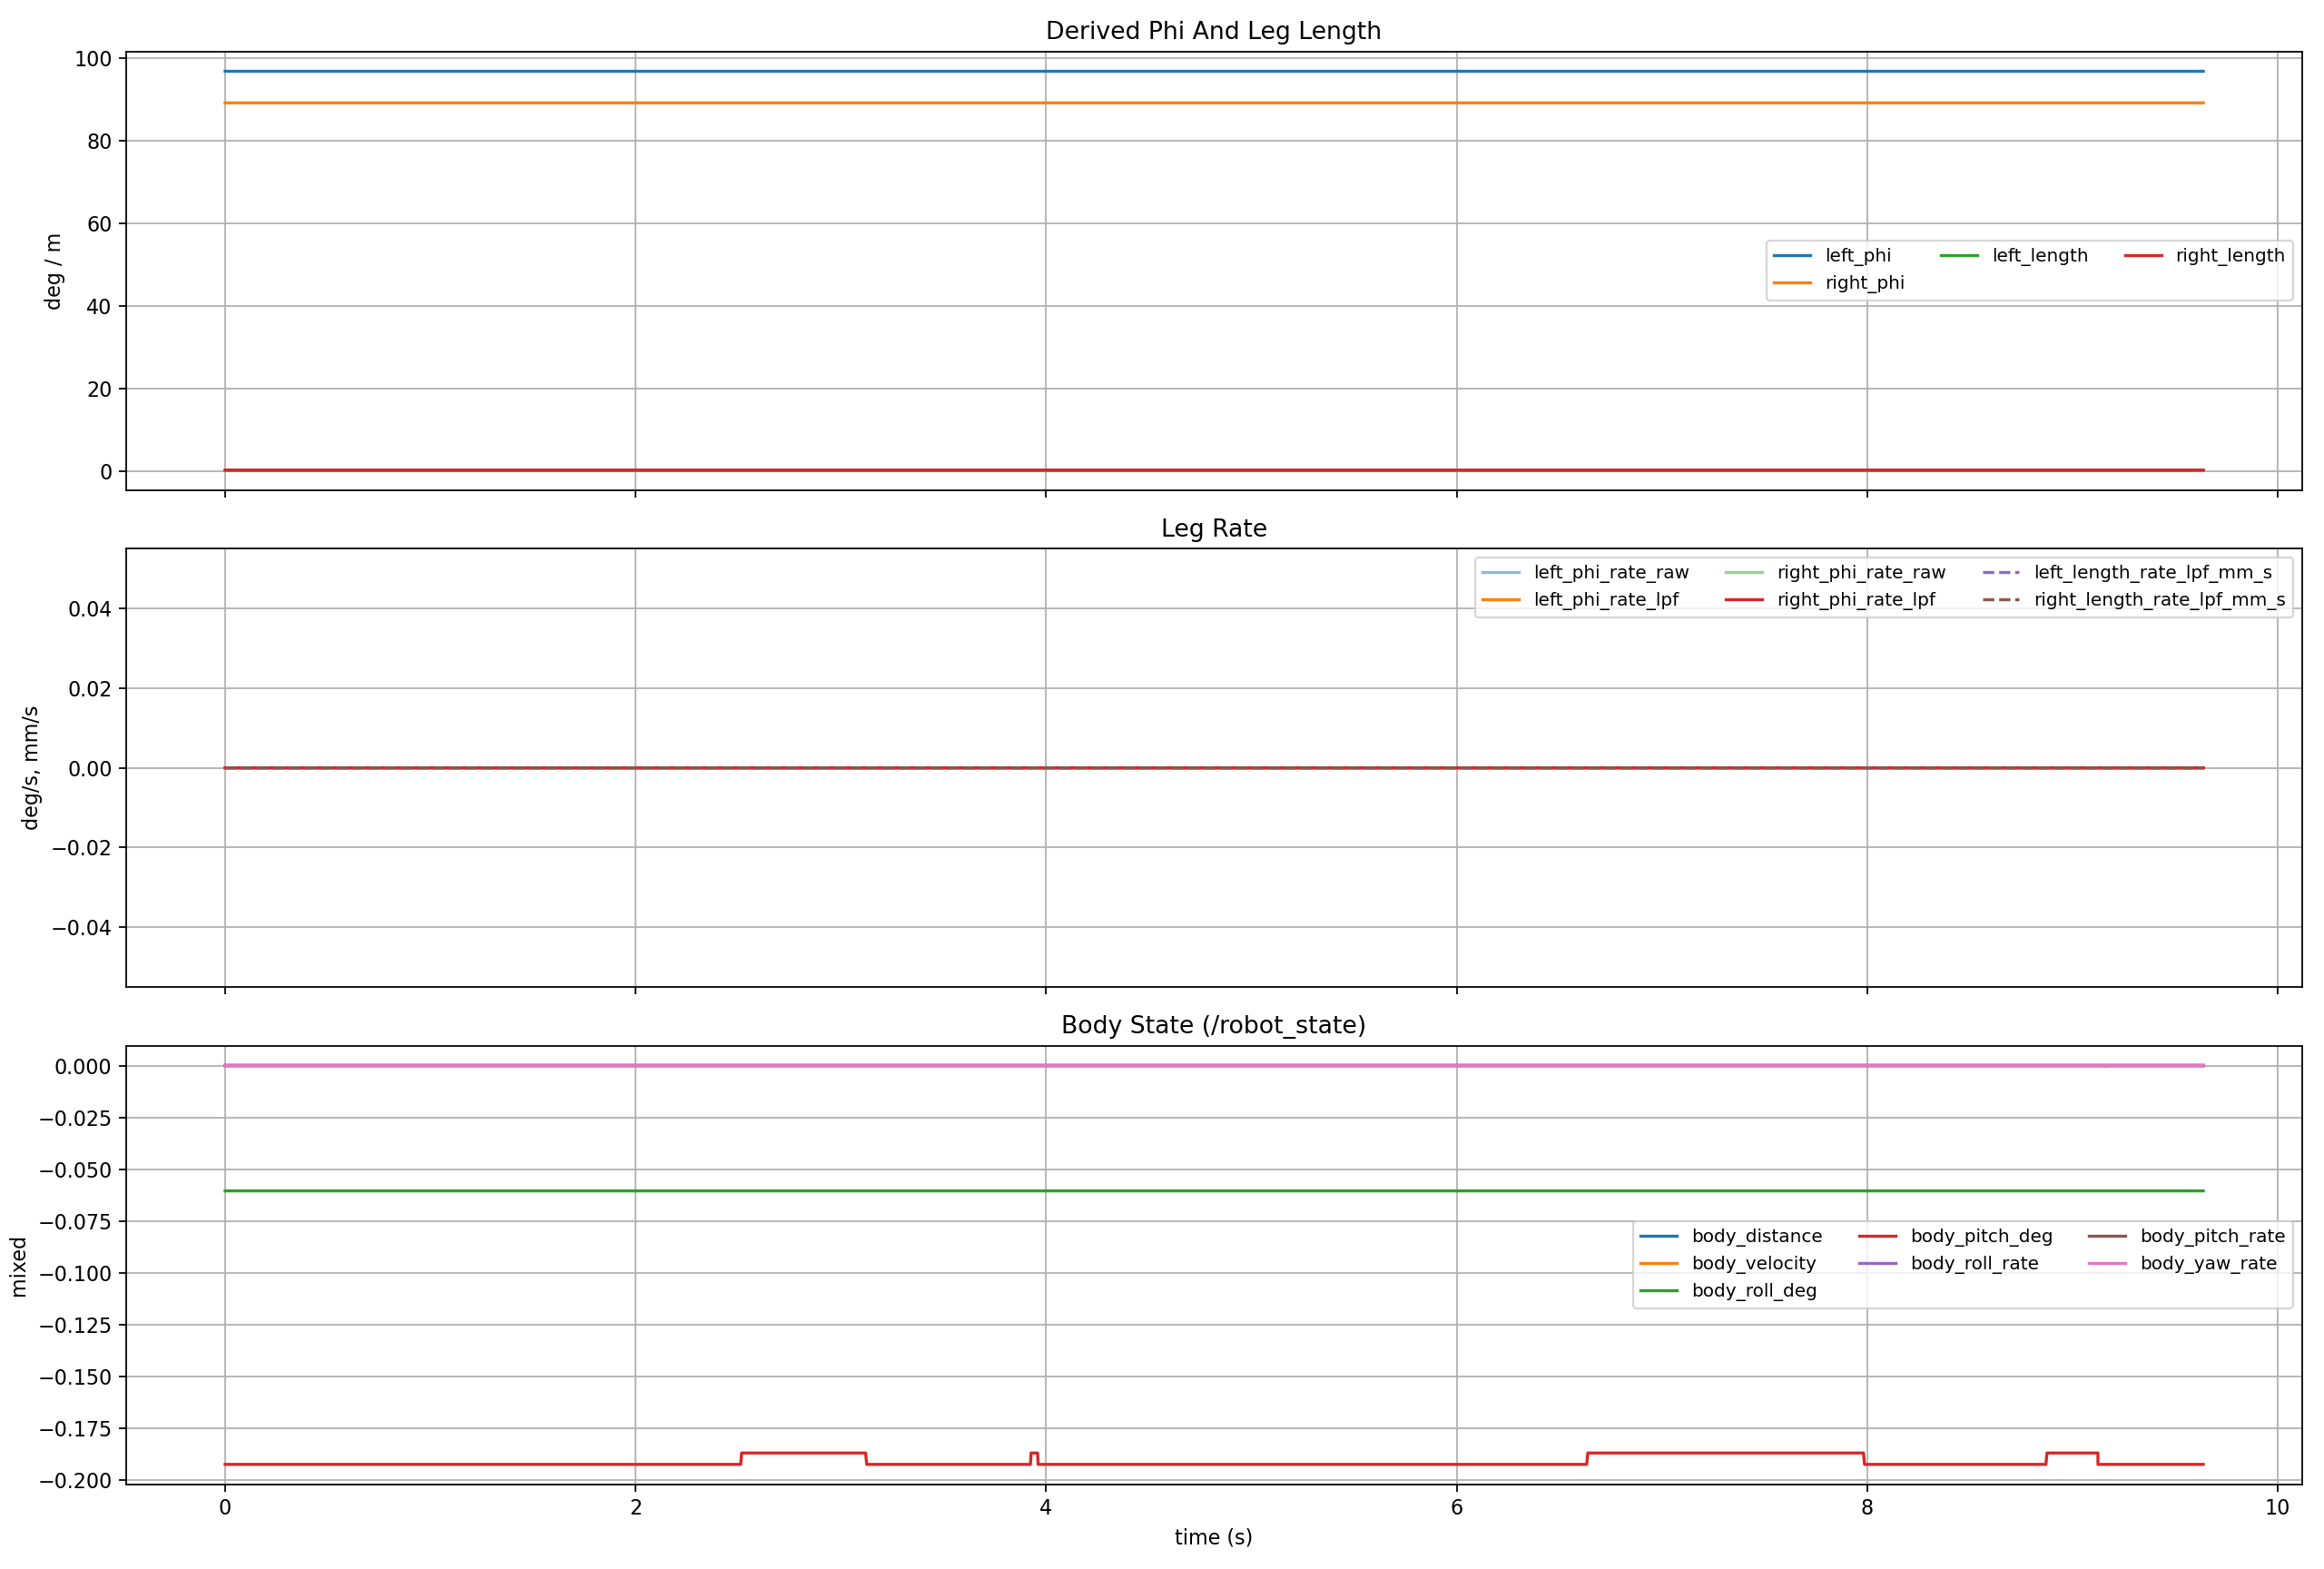

The file beside this chart, header and first rows:
host_time_sec, elapsed_sec, stm_tick_ms, stm_time_sec, body_distance, body_velocity, body_roll, body_roll_rate, body_pitch, body_pitch_rate, body_yaw_rate, roll, pitch, yaw, gyro_x, gyro_y, gyro_z, acc_x, acc_y, acc_z, left_hip_pos, left_knee_pos, left_wheel_pos, right_hip_pos
1782555120, 0.0, 1782555119676, 1782555120, 0.0, 0.0, -0.001055, 0.0, -0.003356, 0.0, 0.0, -0.001055, -0.003356, 0.0009641, 0.0, 0.0, 0.0, 0.03352, -0.009577, 9.812, 2.363, 1.167, -0.1595, 2.23
1782555120, 0.0005255, 1782555119681, 1782555120, 0.0, 0.0, -0.001055, 0.0, -0.003356, 0.0, 0.0, -0.001055, -0.003356, 0.0009641, 0.0, 0.0, 0.0, 0.04789, -0.01437, 9.817, 2.363, 1.167, -0.1595, 2.23
1782555120, 0.0008948, 1782555119686, 1782555120, 0.0, 0.0, -0.001055, 0.0, -0.003356, 0.0, 0.0, -0.001055, -0.003356, 0.0009641, 0.0, 0.0, 0.0, 0.02394, -0.01437, 9.807, 2.363, 1.167, -0.1595, 2.23
1782555120, 0.005095, 1782555119691, 1782555120, 0.0, 0.0, -0.001055, 0.0, -0.003356, 0.0, 0.0, -0.001055, -0.003356, 0.0009641, 0.0, 0.0, 0.0, 0.02394, -0.01437, 9.807, 2.363, 1.167, -0.1595, 2.23
1782555120, 0.009386, 1782555119696, 1782555120, 0.0, 0.0, -0.001055, 0.0, -0.003356, 0.0, 0.0, -0.001055, -0.003356, 0.0009641, 0.0, 0.0, 0.0, 0.02873, -0.01915, 9.836, 2.363, 1.167, -0.1595, 2.23
1782555120, 0.01621, 1782555119701, 1782555120, 0.0, 0.0, -0.001055, 0.0, -0.003356, 0.0, 0.0, -0.001055, -0.003356, 0.0009641, 0.0, 0.0, 0.0, 0.03352, -0.004789, 9.812, 2.363, 1.167, -0.1595, 2.23
1782555120, 0.02701, 1782555119706, 1782555120, 0.0, 0.0, -0.001055, 0.0, -0.003356, 0.0, 0.0, -0.001055, -0.003356, 0.0009641, 0.0, 0.0, 0.0, 0.02873, -0.009577, 9.817, 2.363, 1.167, -0.1595, 2.23
1782555120, 0.0278, 1782555119711, 1782555120, 0.0, 0.0, -0.001055, 0.0, -0.003356, 0.0, 0.0, -0.001055, -0.003356, 0.0009641, 0.0, 0.0, 0.0, 0.03352, -0.01437, 9.821, 2.363, 1.167, -0.1595, 2.23
1782555120, 0.03157, 1782555119716, 1782555120, 0.0, 0.0, -0.001055, 0.0, -0.003356, 0.0, 0.0, -0.001055, -0.003356, 0.0009641, 0.0, 0.0, 0.0, 0.03352, -0.01437, 9.821, 2.363, 1.167, -0.1595, 2.23
1782555120, 0.04042, 1782555119721, 1782555120, 0.0, 0.0, -0.001055, 0.0, -0.003356, 0.0, 0.0, -0.001055, -0.003356, 0.0009641, 0.0, 0.0, 0.0, 0.02394, -0.01437, 9.826, 2.363, 1.167, -0.1595, 2.23
1782555120, 0.04121, 1782555119726, 1782555120, 0.0, 0.0, -0.001055, 0.0, -0.003356, 0.0, 0.0, -0.001055, -0.003356, 0.0009641, 0.0, 0.0, 0.0, 0.02394, -0.01437, 9.821, 2.363, 1.167, -0.1595, 2.23
1782555120, 0.04538, 1782555119731, 1782555120, 0.0, 0.0, -0.001055, 0.0, -0.003356, 0.0, 0.0, -0.001055, -0.003356, 0.0009641, 0.0, 0.0, 0.0, 0.04789, -0.004789, 9.821, 2.363, 1.167, -0.1595, 2.23
1782555120, 0.05466, 1782555119736, 1782555120, 0.0, 0.0, -0.001055, 0.0, -0.003356, 0.0, 0.0, -0.001055, -0.003356, 0.0009641, 0.0, 0.0, 0.0, 0.03352, -0.004789, 9.817, 2.363, 1.167, -0.1595, 2.23
1782555120, 0.05554, 1782555119741, 1782555120, 0.0, 0.0, -0.001055, 0.0, -0.003356, 0.0, 0.0, -0.001055, -0.003356, 0.0009641, 0.0, 0.0, 0.0, 0.02873, -0.009577, 9.817, 2.363, 1.167, -0.1595, 2.23
1782555120, 0.05973, 1782555119746, 1782555120, 0.0, 0.0, -0.001055, 0.0, -0.003356, 0.0, 0.0, -0.001055, -0.003356, 0.0009641, 0.0, 0.0, 0.0, 0.03352, -0.01437, 9.831, 2.363, 1.167, -0.1595, 2.23
1782555120, 0.06441, 1782555119751, 1782555120, 0.0, 0.0, -0.001055, 0.0, -0.003356, 0.0, 0.0, -0.001055, -0.003356, 0.0009641, 0.0, 0.0, 0.0, 0.03831, -0.009577, 9.831, 2.363, 1.167, -0.1595, 2.23
1782555120, 0.06922, 1782555119756, 1782555120, 0.0, 0.0, -0.001055, 0.0, -0.003356, 0.0, 0.0, -0.001055, -0.003356, 0.0009641, 0.0, 0.0, 0.0, 0.02873, -0.01437, 9.826, 2.363, 1.167, -0.1595, 2.23
1782555120, 0.07363, 1782555119761, 1782555120, 0.0, 0.0, -0.001055, 0.0, -0.003356, 0.0, 0.0, -0.001055, -0.003356, 0.0009641, 0.0, 0.0, 0.0, 0.02873, -0.01437, 9.826, 2.363, 1.167, -0.1595, 2.23
1782555120, 0.08669, 1782555119766, 1782555120, 0.0, 0.0, -0.001055, 0.0, -0.003356, 0.0, 0.0, -0.001055, -0.003356, 0.0009641, 0.0, 0.0, 0.0, 0.03352, -0.01437, 9.826, 2.363, 1.167, -0.1595, 2.23
1782555120, 0.08711, 1782555119771, 1782555120, 0.0, 0.0, -0.001055, 0.0, -0.003356, 0.0, 0.0, -0.001055, -0.003356, 0.0009641, 0.0, 0.0, 0.0, 0.03352, 0.0, 9.826, 2.363, 1.167, -0.1595, 2.23
1782555120, 0.09504, 1782555119776, 1782555120, 0.0, 0.0, -0.001055, 0.0, -0.003356, 0.0, 0.0, -0.001055, -0.003356, 0.0009641, 0.0, 0.0, 0.0, 0.03352, -0.009577, 9.826, 2.363, 1.167, -0.1595, 2.23
1782555120, 0.09544, 1782555119781, 1782555120, 0.0, 0.0, -0.001055, 0.0, -0.003356, 0.0, 0.0, -0.001055, -0.003356, 0.0009641, 0.0, 0.0, 0.0, 0.03831, -0.009577, 9.826, 2.363, 1.167, -0.1595, 2.23
1782555120, 0.09997, 1782555119786, 1782555120, 0.0, 0.0, -0.001055, 0.0, -0.003356, 0.0, 0.0, -0.001055, -0.003356, 0.0009641, 0.0, 0.0, 0.0, 0.03831, -0.009577, 9.826, 2.363, 1.167, -0.1595, 2.23
1782555120, 0.1056, 1782555119791, 1782555120, 0.0, 0.0, -0.001055, 0.0, -0.003356, 0.0, 0.0, -0.001055, -0.003356, 0.0009641, 0.0, 0.0, 0.0, 0.0431, -0.01437, 9.821, 2.363, 1.167, -0.1595, 2.23
1782555120, 0.1109, 1782555119796, 1782555120, 0.0, 0.0, -0.001055, 0.0, -0.003356, 0.0, 0.0, -0.001055, -0.003356, 0.0009641, 0.0, 0.0, 0.0, 0.0431, -0.01437, 9.821, 2.363, 1.167, -0.1595, 2.23
1782555120, 0.1144, 1782555119801, 1782555120, 0.0, 0.0, -0.001055, 0.0, -0.003356, 0.0, 0.0, -0.001055, -0.003356, 0.0009641, 0.0, 0.0, 0.0, 0.02394, -0.009577, 9.817, 2.363, 1.167, -0.1595, 2.23
1782555120, 0.1201, 1782555119806, 1782555120, 0.0, 0.0, -0.001055, 0.0, -0.003356, 0.0, 0.0, -0.001055, -0.003356, 0.0009641, 0.0, 0.0, 0.0, 0.03831, -0.01437, 9.826, 2.363, 1.167, -0.1595, 2.23
1782555120, 0.1293, 1782555119811, 1782555120, 0.0, 0.0, -0.001055, 0.0, -0.003356, 0.0, 0.0, -0.001055, -0.003356, 0.0009641, 0.0, 0.0, 0.0, 0.03831, -0.009577, 9.817, 2.363, 1.167, -0.1595, 2.23
1782555120, 0.1297, 1782555119816, 1782555120, 0.0, 0.0, -0.001055, 0.0, -0.003356, 0.0, 0.0, -0.001055, -0.003356, 0.0009641, 0.0, 0.0, 0.0, 0.03352, -0.009577, 9.821, 2.363, 1.167, -0.1595, 2.23
1782555120, 0.1367, 1782555119821, 1782555120, 0.0, 0.0, -0.001055, 0.0, -0.003356, 0.0, 0.0, -0.001055, -0.003356, 0.0009641, 0.0, 0.0, 0.0, 0.03831, -0.01437, 9.817, 2.363, 1.167, -0.1595, 2.23
1782555120, 0.1396, 1782555119826, 1782555120, 0.0, 0.0, -0.001055, 0.0, -0.003356, 0.0, 0.0, -0.001055, -0.003356, 0.0009641, 0.0, 0.0, 0.0, 0.03831, 0.0, 9.826, 2.363, 1.167, -0.1595, 2.23
1782555120, 0.1485, 1782555119831, 1782555120, 0.0, 0.0, -0.001055, 0.0, -0.003356, 0.0, 0.0, -0.001055, -0.003356, 0.0009641, 0.0, 0.0, 0.0, 0.03831, 0.0, 9.826, 2.363, 1.167, -0.1595, 2.23
1782555120, 0.1544, 1782555119836, 1782555120, 0.0, 0.0, -0.001055, 0.0, -0.003356, 0.0, 0.0, -0.001055, -0.003356, 0.0009641, 0.0, 0.0, 0.0, 0.03352, -0.01437, 9.826, 2.363, 1.167, -0.1595, 2.23
1782555120, 0.1548, 1782555119841, 1782555120, 0.0, 0.0, -0.001055, 0.0, -0.003356, 0.0, 0.0, -0.001055, -0.003356, 0.0009641, 0.0, 0.0, 0.0, 0.03831, -0.01437, 9.812, 2.363, 1.167, -0.1595, 2.23
1782555120, 0.1588, 1782555119846, 1782555120, 0.0, 0.0, -0.001055, 0.0, -0.003356, 0.0, 0.0, -0.001055, -0.003356, 0.0009641, 0.0, 0.0, 0.0, 0.03352, -0.009577, 9.812, 2.363, 1.167, -0.1595, 2.23
1782555120, 0.1642, 1782555119851, 1782555120, 0.0, 0.0, -0.001055, 0.0, -0.003356, 0.0, 0.0, -0.001055, -0.003356, 0.0009641, 0.0, 0.0, 0.0, 0.03831, -0.009577, 9.817, 2.363, 1.167, -0.1595, 2.23
1782555120, 0.1718, 1782555119856, 1782555120, 0.0, 0.0, -0.001055, 0.0, -0.003356, 0.0, 0.0, -0.001055, -0.003356, 0.0009641, 0.0, 0.0, 0.0, 0.04789, -0.01915, 9.821, 2.363, 1.167, -0.1595, 2.23
1782555120, 0.1798, 1782555119861, 1782555120, 0.0, 0.0, -0.001055, 0.0, -0.003356, 0.0, 0.0, -0.001055, -0.003356, 0.0009641, 0.0, 0.0, 0.0, 0.0431, -0.009577, 9.821, 2.363, 1.167, -0.1595, 2.23
1782555120, 0.19, 1782555119866, 1782555120, 0.0, 0.0, -0.001055, 0.0, -0.003356, 0.0, 0.0, -0.001055, -0.003356, 0.0009641, 0.0, 0.0, 0.0, 0.0431, -0.009577, 9.826, 2.363, 1.167, -0.1595, 2.23
1782555120, 0.1904, 1782555119871, 1782555120, 0.0, 0.0, -0.001055, 0.0, -0.003356, 0.0, 0.0, -0.001055, -0.003356, 0.0009641, 0.0, 0.0, 0.0, 0.02873, -0.01915, 9.826, 2.363, 1.167, -0.1595, 2.23
1782555120, 0.1925, 1782555119876, 1782555120, 0.0, 0.0, -0.001055, 0.0, -0.003356, 0.0, 0.0, -0.001055, -0.003356, 0.0009641, 0.0, 0.0, 0.0, 0.02394, -0.01437, 9.821, 2.363, 1.167, -0.1595, 2.23
1782555120, 0.1943, 1782555119881, 1782555120, 0.0, 0.0, -0.001055, 0.0, -0.003356, 0.0, 0.0, -0.001055, -0.003356, 0.0009641, 0.0, 0.0, 0.0, 0.02394, -0.01437, 9.821, 2.363, 1.167, -0.1595, 2.23
1782555120, 0.1989, 1782555119886, 1782555120, 0.0, 0.0, -0.001055, 0.0, -0.003356, 0.0, 0.0, -0.001055, -0.003356, 0.0009641, 0.0, 0.0, 0.0, 0.03352, -0.02394, 9.821, 2.363, 1.167, -0.1595, 2.23
1782555120, 0.2038, 1782555119891, 1782555120, 0.0, 0.0, -0.001055, 0.0, -0.003356, 0.0, 0.0, -0.001055, -0.003356, 0.0009641, 0.0, 0.0, 0.0, 0.03352, -0.02394, 9.821, 2.363, 1.167, -0.1595, 2.23
1782555120, 0.2108, 1782555119896, 1782555120, 0.0, 0.0, -0.001055, 0.0, -0.003356, 0.0, 0.0, -0.001055, -0.003356, 0.0009641, 0.0, 0.0, 0.0, 0.03831, -0.01437, 9.821, 2.363, 1.167, -0.1595, 2.23
1782555120, 0.2212, 1782555119901, 1782555120, 0.0, 0.0, -0.001055, 0.0, -0.003356, 0.0, 0.0, -0.001055, -0.003356, 0.0009641, 0.0, 0.0, 0.0, 0.02873, -0.02394, 9.821, 2.363, 1.167, -0.1595, 2.23
1782555120, 0.2215, 1782555119906, 1782555120, 0.0, 0.0, -0.001055, 0.0, -0.003356, 0.0, 0.0, -0.001055, -0.003356, 0.0009641, 0.0, 0.0, 0.0, 0.02873, -0.01915, 9.826, 2.363, 1.167, -0.1595, 2.23
1782555120, 0.2354, 1782555119911, 1782555120, 0.0, 0.0, -0.001055, 0.0, -0.003356, 0.0, 0.0, -0.001055, -0.003356, 0.0009641, 0.0, 0.0, 0.0, 0.03352, -0.01915, 9.826, 2.363, 1.167, -0.1595, 2.23
1782555120, 0.2358, 1782555119916, 1782555120, 0.0, 0.0, -0.001055, 0.0, -0.003356, 0.0, 0.0, -0.001055, -0.003356, 0.0009641, 0.0, 0.0, 0.0, 0.01915, -0.009577, 9.821, 2.363, 1.167, -0.1595, 2.23
1782555120, 0.2361, 1782555119921, 1782555120, 0.0, 0.0, -0.001055, 0.0, -0.003356, 0.0, 0.0, -0.001055, -0.003356, 0.0009641, 0.0, 0.0, 0.0, 0.02873, -0.009577, 9.826, 2.363, 1.167, -0.1595, 2.23
1782555120, 0.2393, 1782555119926, 1782555120, 0.0, 0.0, -0.001055, 0.0, -0.003356, 0.0, 0.0, -0.001055, -0.003356, 0.0009641, 0.0, 0.0, 0.0, 0.02873, -0.009577, 9.826, 2.363, 1.167, -0.1595, 2.23
1782555120, 0.2472, 1782555119931, 1782555120, 0.0, 0.0, -0.001055, 0.0, -0.003356, 0.0, 0.0, -0.001055, -0.003356, 0.0009641, 0.0, 0.0, 0.0, 0.03831, -0.004789, 9.826, 2.363, 1.167, -0.1595, 2.23
1782555120, 0.2506, 1782555119936, 1782555120, 0.0, 0.0, -0.001055, 0.0, -0.003356, 0.0, 0.0, -0.001055, -0.003356, 0.0009641, 0.0, 0.0, 0.0, 0.02873, -0.01437, 9.817, 2.363, 1.167, -0.1595, 2.23
1782555120, 0.2568, 1782555119941, 1782555120, 0.0, 0.0, -0.001055, 0.0, -0.003356, 0.0, 0.0, -0.001055, -0.003356, 0.0009641, 0.0, 0.0, 0.0, 0.02394, -0.009577, 9.817, 2.363, 1.167, -0.1595, 2.23
1782555120, 0.262, 1782555119946, 1782555120, 0.0, 0.0, -0.001055, 0.0, -0.003356, 0.0, 0.0, -0.001055, -0.003356, 0.0009641, 0.0, 0.0, 0.0, 0.02394, -0.01915, 9.817, 2.363, 1.167, -0.1595, 2.23
1782555120, 0.2668, 1782555119951, 1782555120, 0.0, 0.0, -0.001055, 0.0, -0.003356, 0.0, 0.0, -0.001055, -0.003356, 0.0009641, 0.0, 0.0, 0.0, 0.02394, -0.01915, 9.831, 2.363, 1.167, -0.1595, 2.23
1782555120, 0.2733, 1782555119956, 1782555120, 0.0, 0.0, -0.001055, 0.0, -0.003356, 0.0, 0.0, -0.001055, -0.003356, 0.0009641, 0.0, 0.0, 0.0, 0.03831, -0.01437, 9.817, 2.363, 1.167, -0.1595, 2.23
1782555120, 0.2767, 1782555119961, 1782555120, 0.0, 0.0, -0.001055, 0.0, -0.003356, 0.0, 0.0, -0.001055, -0.003356, 0.0009641, 0.0, 0.0, 0.0, 0.02394, -0.004789, 9.826, 2.363, 1.167, -0.1595, 2.23
1782555120, 0.2853, 1782555119966, 1782555120, 0.0, 0.0, -0.001055, 0.0, -0.003356, 0.0, 0.0, -0.001055, -0.003356, 0.0009641, 0.0, 0.0, 0.0, 0.03831, 0.0, 9.826, 2.363, 1.167, -0.1595, 2.23
1782555120, 0.2857, 1782555119971, 1782555120, 0.0, 0.0, -0.001055, 0.0, -0.003356, 0.0, 0.0, -0.001055, -0.003356, 0.0009641, 0.0, 0.0, 0.0, 0.03352, -0.004789, 9.821, 2.363, 1.167, -0.1595, 2.23
... 1,870 more rows
